Run: headless pygame with SDL's dummy video driver; simulated clock (each Clock.tick advances the game by its frame time, no real sleeping); random seed 0; keys injected as events and as key.get_pressed() state; no mouse input.
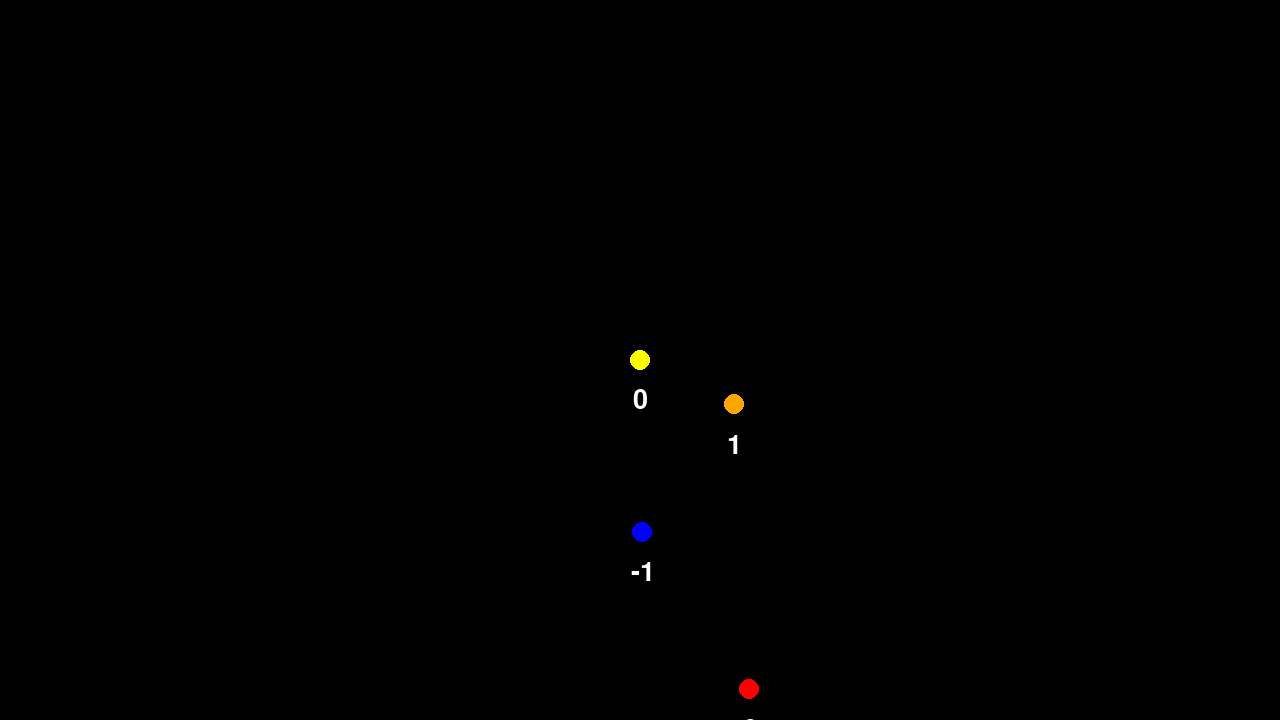
Frame 1 of 4 · flips 1–60 · no input
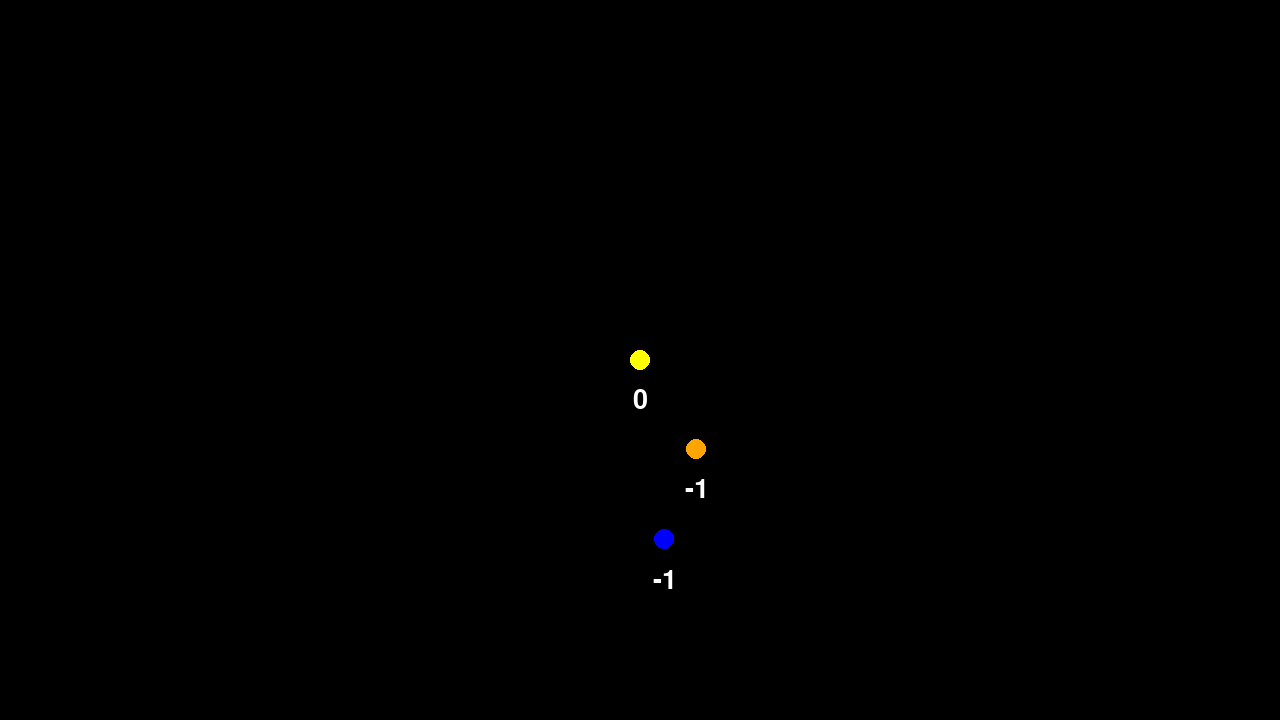
Frame 2 of 4 · flips 61–180 · tapped SPACE, RETURN · held RIGHT (→), D
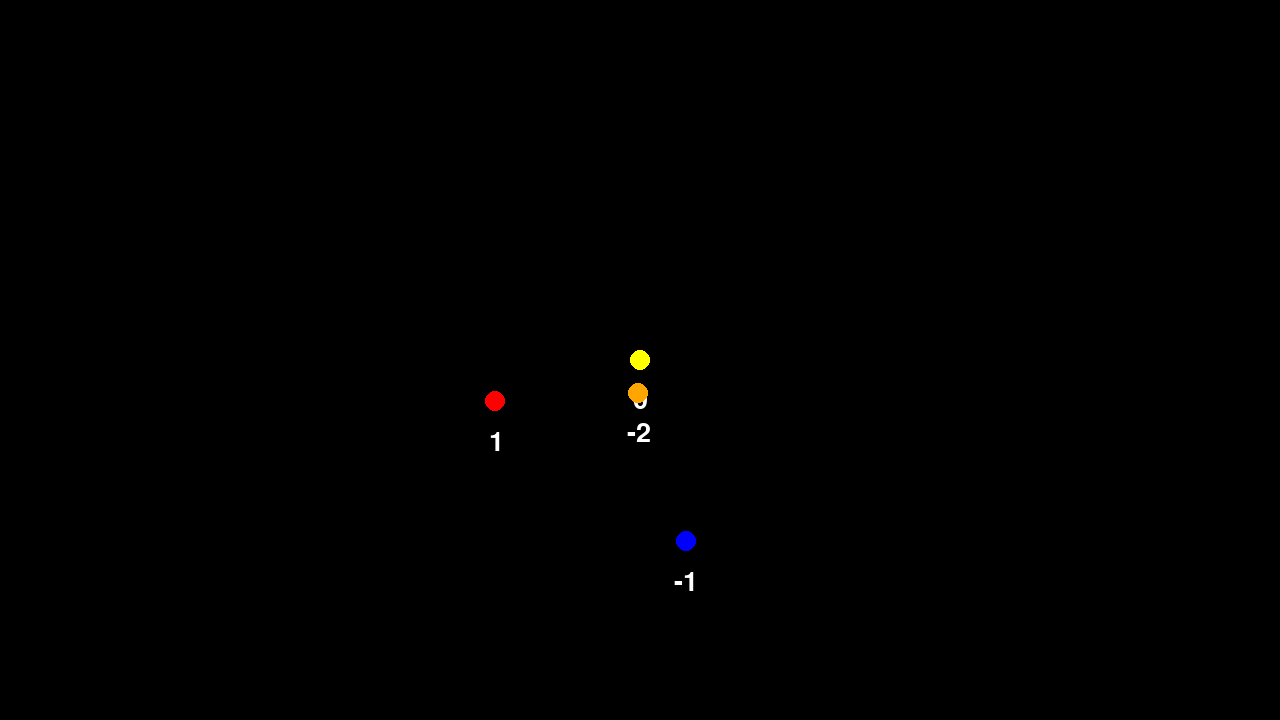
Frame 3 of 4 · flips 181–300 · held DOWN (↓), S
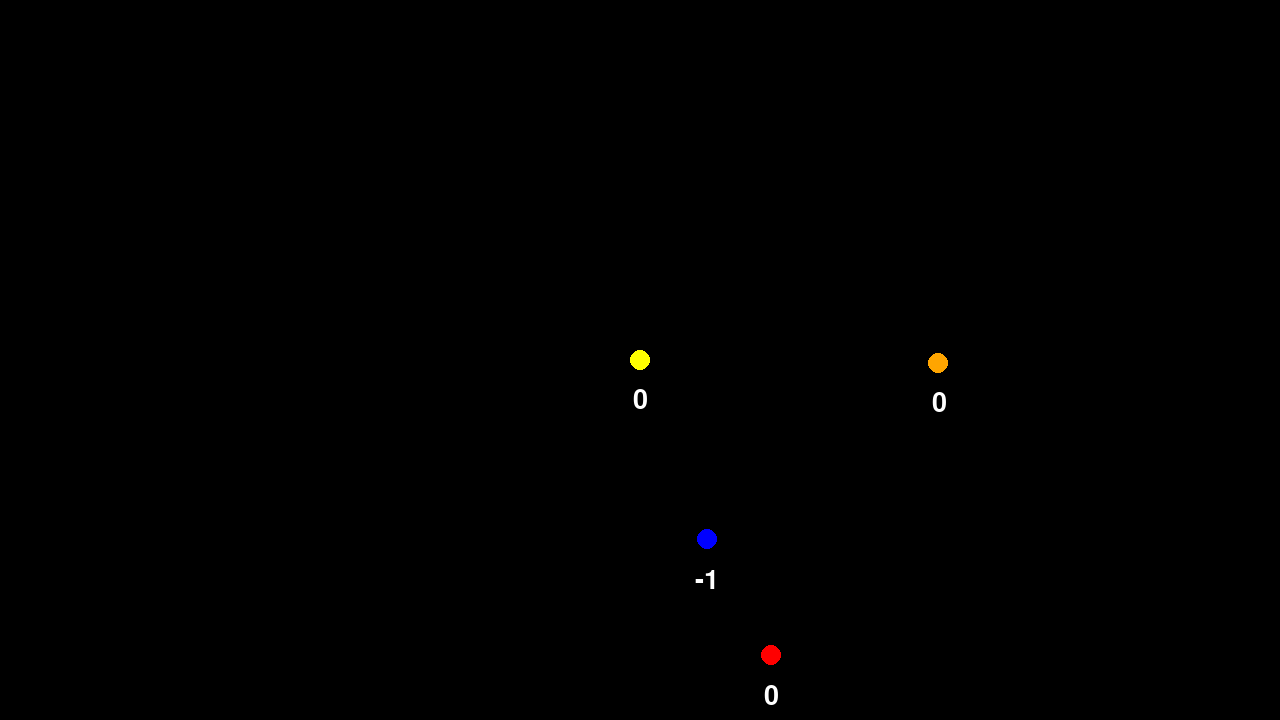
Frame 4 of 4 · flips 301–420 · held LEFT (←), A, UP (↑), W

The pygame program that drew these frames:

import pygame
import math



class Planet:
    G = 6.674 * math.pow(10, -11) 
    AU = 1.496 * pow(10,8) # km

    
    def __init__(self, name, mass,distanceToSun,color):
        self.name = name
        self.radius = 10 
        self.mass = mass /Planet.AU
        self.distanceToSun = distanceToSun
        self.isSun = False
        self.x = math.sqrt(distanceToSun**2/2)*PIXELAU
        self.y = math.sqrt(distanceToSun**2/2)*PIXELAU
        self.color = color

        #V2.0
        self.xvel = 0
        self.yvel = 1

    
    def isSun(self, status):
        self.isSun = status

    
    

    def attraction(self, p: 'Planet' ):
        ax = p.x - self.x
        ay = p.y - self.y
        distance = math.sqrt(ax**2 + ay**2)

        if distance != 0:
            # Fuerza y ángulo
            force = (Planet.G * self.mass * p.mass) / distance**2
            angle = math.atan2(ay, ax)

            # Componentes de la fuerza en x e y
            fx = math.cos(angle) * force
            fy = math.sin(angle) * force

            # Aceleración en x e y
            ax = fx / self.mass
            ay = fy / self.mass

            # Actualización de velocidad
            self.xvel += ax
            self.yvel += ay

            # Actualización de posición
            self.x += self.xvel
            self.y += self.yvel

def dibujarPlaneta(screen, p: 'Planet'):
    WIDTH = 1280
    HEIGHT = 720
    xOffset = WIDTH/2
    yOffset = HEIGHT/2
    if( (p.x+xOffset) < WIDTH and (p.y+yOffset) < HEIGHT):
        posicionTexto = (p.x+xOffset, p.y+yOffset+40)
        #print(str(p.x)+", y:"+str(p.y)+str(posicionTexto) + " " + str(p.name)+ " " + str(round(p.xvel)))
        font = pygame.font.Font(None, 40)
        text_surface = font.render(str(round(p.xvel)), True, (255,255,255))
        text_rect = text_surface.get_rect()
        text_rect.center = posicionTexto 
        screen.blit(text_surface, text_rect)
        pygame.draw.circle(screen,planet.color,(planet.x+xOffset,planet.y+yOffset),planet.radius)
    
    
# pygame setup
WIDTH = 1280
HEIGHT = 720
TIMESTEP = 3600 * 24 # 1 DAY PER SEC
pygame.display.set_caption("PYVERSE by sleepyrazor")
pygame.init()
screen = pygame.display.set_mode((WIDTH, HEIGHT))
clock = pygame.time.Clock()
running = True
gravityForce = 0.0000000005
PIXELAU = 150
#planet =   name,   mass,     distanceToSun,x,y,color):
sun = Planet("Sun", 3.955* 10**30 *gravityForce,0, 'yellow')
sun.isSun = True
earth = Planet("Earth",5.972 * 10 **24 *gravityForce, 1, 'blue')
mars = Planet("Mars", 6.39* 10 **23*gravityForce, 1.52, 'red')
mercury = Planet("Mercury", 3.285* 10 **23*gravityForce, 0.39, 'gray')
venus = Planet("Venus", 4.867* 10 **24*gravityForce, 0.72, 'orange')


while running:
    for event in pygame.event.get():
        if event.type == pygame.QUIT:
            running = False


    screen.fill((0, 0, 0)) #pa nodejar rastros xd
    xOffset = WIDTH/2
    yOffset = HEIGHT/2
    planets = [sun, earth,mars,mercury,venus]
    for planet in planets:
        if planet.isSun == False:
            for p2 in planets:
                if p2 != planet:
                    planet.attraction(p2)
            #planet.attraction(sun)
           

        
        dibujarPlaneta(screen,planet)
        #pygame.draw.circle(screen,planet.color,(planet.x+xOffset,planet.y+yOffset),planet.radius)
        

    # flip() the display to put your work on screen
    pygame.display.flip()

    clock.tick(60)  # limits FPS to 60

pygame.quit()


    
